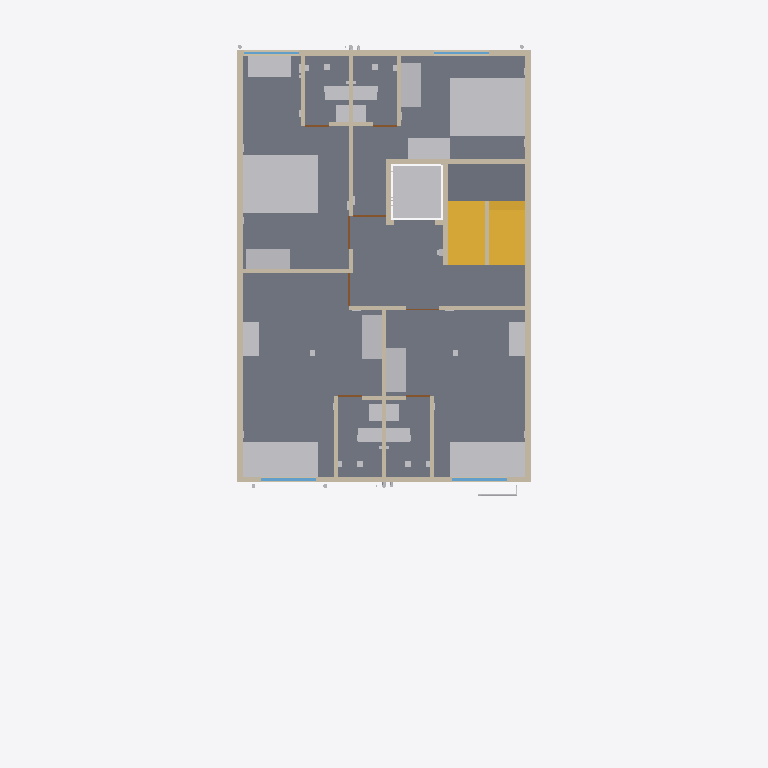
Plan cut of the same IFC building model at storey 'F3' (level 9.30 m, cut at 10.70 m), seen from above with north up, elements coloured by IFC class: 28 other elements (light grey), 23 walls (beige), 8 doors (brown), 5 slabs (grey), 4 windows (light blue), 2 stairs (yellow). Cut surfaces are drawn darker.
Extent 12.0 m × 19.4 m × 21.9 m (x, y, z). Storeys (6): GF at 0.30 m; F1 at 3.30 m; F2 at 6.30 m; F3 at 9.30 m; F4 at 12.30 m; TERRACE at 15.30 m. Elements (1252): 272 IfcCableCarrierSegment, 185 IfcWall, 153 IfcPipeSegment, 88 IfcOutlet, 87 IfcLightFixture, 66 IfcSanitaryTerminal, 55 IfcBuildingElementProxy, 50 IfcSlab, 45 IfcFurniture, 34 IfcDoor, 34 IfcSwitchingDevice, 33 IfcFan.

HEADER;
FILE_DESCRIPTION(('ViewDefinition[DesignTransferView]'),'2;1');
FILE_NAME('/dev/null','2026-10-31T08:46:57+00:00',(''),(''),'IfcOpenShell 0.9.0.post1','IfcOpenShell 0.9.0.post1','Nobody');
FILE_SCHEMA(('IFC4'));
ENDSEC;
DATA;
#1=IFCPROJECT('0QpSHq33n9iumYLAfyEII_',$,'Bella Vita 2 - Plot C-89 Sec-12 Kharghar (coordination model)',$,$,$,$,(#10),#5);
#12=IFCSITE('0eH3$8Gjn0SO_T5CeMhUsv',$,'Plot C-89, Sector 12, Kharghar, Navi Mumbai',$,$,$,$,$,$,$,$,$,$,$);
#13=IFCBUILDING('0skUDOZ3v8MwQiP9PtTOcJ',$,'Bella Vita 2 (student PG)',$,$,$,$,$,$,$,$,$);
#16=IFCBUILDINGSTOREY('08LIjTuTLC7Pb6T$IUoufS',$,'GF',$,$,$,$,$,$,0.3);
#18=IFCBUILDINGSTOREY('0af$vdzon23wGoMA2XBAfn',$,'F1',$,$,$,$,$,$,3.3);
#19=IFCBUILDINGSTOREY('0k25cxUmLFmuMwYhyMHoEq',$,'F2',$,$,$,$,$,$,6.3);
#20=IFCBUILDINGSTOREY('1ULVCF0lX5ZhLRGT17iCHN',$,'F3',$,$,$,$,$,$,9.3);
#21=IFCBUILDINGSTOREY('3SHlRYTIb6be6R$Pqr9Z4_',$,'F4',$,$,$,$,$,$,12.3);
#22=IFCBUILDINGSTOREY('26u6v74CH6fvhJHPGZUPG$',$,'TERRACE',$,$,$,$,$,$,15.3);
#1225=IFCSLAB('2d2prV4sfBZ8A$Jb5QwTjU',$,'F3 floor slab',$,$,#1235,#1234,$,$);
#1135=IFCSLAB('0TbKO4Iyv6a8vn9tfCNT$T',$,'F3 floor slab',$,$,#1145,#1144,$,$);
#1195=IFCSLAB('3LcpSkXkrCgfETUoDpsWAm',$,'F3 floor slab',$,$,#1205,#1204,$,$);
#7649=IFCFURNITURE('0Hu6GNmfD73As5hwyZNNNl',$,'F3 ROOM-3 queen bed',$,$,#7659,#7658,$,$);
#7784=IFCFURNITURE('1Ug3tXoWLEjhiJCmcgU9es',$,'F3 ROOM-4 queen bed',$,$,#7794,#7793,$,$);
#1150=IFCSLAB('2IgcFX$XbEBBy9h91Z7fVH',$,'F3 floor slab',$,$,#1160,#1159,$,$);
#6836=IFCSLAB('1ftPTQKFn24BXPbRga04$8',$,'Stair mid-landing F3-F4',$,$,#6846,#6845,$,$);
#6851=IFCSTAIR('30Ym663qf6qfER3F6YPBze',$,'Stair F3 to F4 (16 risers x 187.5 mm, going 250)',$,$,#6952,#6951,$,$);
#7379=IFCFURNITURE('1WIvhSQZX78PB9y9aADQOd',$,'F3 ROOM-1 single bed',$,$,#7389,#7388,$,$);
#7514=IFCFURNITURE('1yLt8gpPrF3O4COruQEww3',$,'F3 ROOM-2 single bed',$,$,#7524,#7523,$,$);
#4373=IFCWALL('3oUuYvd1rBaAzzApoI8ceH',$,'Wall',$,$,#4383,#4382,$,$);
#4358=IFCWALL('1CNRA$n1vCmQ7UvvvTKcMZ',$,'Wall',$,$,#4368,#4367,$,$);
#7127=IFCTRANSPORTELEMENT('0$nIsKr$1D9QoLazRqhB8$',$,'Lift car zone F3 (clear shaft 1.40 x 1.50)',$,$,#7137,#7136,$,$);
#6728=IFCSTAIR('265WwV$rv2GxDv6BU07$Xw',$,'Stair F2 to F3 (16 risers x 187.5 mm, going 250)',$,$,#6829,#6828,$,$);
#444=IFCWALL('3WMSNoCzj228pk3rHWOcb8',$,'Wall',$,$,#455,#453,$,$);
#524=IFCWALL('2KyNEK0GXEEPiJvvmqrx2D',$,'Wall',$,$,#534,#533,$,$);
#7679=IFCFURNITURE('1xBrfs$VbEthn4eANtmB1z',$,'F3 ROOM-3 standard desk',$,$,#7689,#7688,$,$);
#7394=IFCFURNITURE('0bOp_FZnH1bPWjARXhebG7',$,'F3 ROOM-1 wardrobe 3door sliding',$,$,#7404,#7403,$,$);
#7529=IFCFURNITURE('3qdz04Hz98x9tHVvXk0qB4',$,'F3 ROOM-2 wardrobe 3door sliding',$,$,#7539,#7538,$,$);
#7664=IFCFURNITURE('3DfqVr0ob1WuRL1obq3Trb',$,'F3 ROOM-3 wardrobe 3door sliding',$,$,#7674,#7673,$,$);
#7799=IFCFURNITURE('2M8zJU9l10VP5jnUKMBnqF',$,'F3 ROOM-4 wardrobe 3door sliding',$,$,#7809,#7808,$,$);
#7814=IFCFURNITURE('1u0O0x$az2qeBybConqsKp',$,'F3 ROOM-4 standard desk',$,$,#7824,#7823,$,$);
#4493=IFCWALL('1CXeH5Pf52nupW3PdHT8xC',$,'Wall',$,$,#4503,#4502,$,$);
#4613=IFCWALL('2cySVVulv2URoVKf7Gj9vd',$,'Wall',$,$,#4623,#4622,$,$);
#4403=IFCWALL('0zzcKXVlP8GOxIGaCGIA2d',$,'Wall',$,$,#4413,#4412,$,$);
#7409=IFCFURNITURE('0XuwFSKQD5cOUeowqP3cu3',$,'F3 ROOM-1 wall desk',$,$,#7419,#7418,$,$);
#7544=IFCFURNITURE('1Y4DPWbg5Cz9b_OFHqdQWB',$,'F3 ROOM-2 wall desk',$,$,#7554,#7553,$,$);
#4523=IFCWALL('1FqXO0DhL27fCq7$CIzQIP',$,'Wall',$,$,#4533,#4532,$,$);
#4478=IFCWALL('3uV$xzZO12OAmZQU_eJSfo',$,'Wall',$,$,#4488,#4487,$,$);
#4598=IFCWALL('2KUKB1jhD2MffNFKa6f7kN',$,'Wall',$,$,#4608,#4607,$,$);
#11351=IFCSANITARYTERMINAL('3SZ3sKX4D4NfoDFUqD72EQ',$,'F3-WC1 Water closet (EWC, wall-outlet) - on left wall',$,$,#11361,#11360,$,$);
#11708=IFCSANITARYTERMINAL('3sbmoNyjv95h5$uTSYpMDg',$,'F3-WC2 Water closet (EWC, wall-outlet) - on right wall',$,$,#11718,#11717,$,$);
#12065=IFCSANITARYTERMINAL('1lN9oRLHH9LhouUoiDotbR',$,'F3-WC3 Water closet (EWC, wall-outlet) - on right wall',$,$,#12075,#12074,$,$);
#12439=IFCSANITARYTERMINAL('1031IfxYP17B0bYGf3r7M6',$,'F3-WC4 Water closet (EWC, wall-outlet) - on left wall',$,$,#12449,#12448,$,$);
#4658=IFCWALL('0HvYVuUZX6DOZmzWeO3iEQ',$,'Wall',$,$,#4668,#4667,$,$);
#4673=IFCWALL('2ta0F1veH7rg4zXc74W1tY',$,'Wall',$,$,#4683,#4682,$,$);
#4508=IFCWALL('04XfE8Jx9BkfCzG6eOQbRl',$,'Wall',$,$,#4518,#4517,$,$);
#4388=IFCWALL('3_eQ7FoVX8zha8TIr2rl_7',$,'Wall',$,$,#4398,#4397,$,$);
#4463=IFCWALL('2TeGnUxfXDXgQ85yfoLqD2',$,'Wall',$,$,#4473,#4472,$,$);
#4568=IFCWALL('0vUoNOcojAOgiB5d$pI1LL',$,'Wall',$,$,#4578,#4577,$,$);
#4583=IFCWALL('1$KhMEXJn5hhp4fH9SbrkG',$,'Wall',$,$,#4593,#4592,$,$);
#11385=IFCSANITARYTERMINAL('2OC6dhGsL4qgZv38IIfJuW',$,'F3-BAS1 Wash basin (compact)',$,$,#11395,#11394,$,$);
#11742=IFCSANITARYTERMINAL('3JSkIGY3T8nvA6OiT9tT3E',$,'F3-BAS2 Wash basin (compact)',$,$,#11752,#11751,$,$);
#12099=IFCSANITARYTERMINAL('3C8XtUssL0SBROp6cAo91O',$,'F3-BAS3 Wash basin (compact) - compact basin near door',$,$,#12109,#12108,$,$);
#12473=IFCSANITARYTERMINAL('3mHI7xZ_z7OBNXowbsQBkL',$,'F3-BAS4 Wash basin (compact) - compact basin near door',$,$,#12483,#12482,$,$);
#4282=IFCWINDOW('077CF$t_D13eCOKxHGA1OY',$,'F3 F-W5 window 1.50 m (ROOM-2)',$,$,#4292,#4291,$,$,$,$,$,$);
#4339=IFCWINDOW('1HqGMC8hTE19eCGYLdCDWq',$,'F3 F-W8 window 1.50 m (ROOM-1)',$,$,#4349,#4348,$,$,$,$,$,$);
#4206=IFCWINDOW('3yQ6nJJvTAuQdQ8Vb6r4nb',$,'F3 F-W1 window 1.50 m (ROOM-3 alcove)',$,$,#4216,#4215,$,$,$,$,$,$);
#4263=IFCWINDOW('24AlXcwH9FNxGLtb79UX0_',$,'F3 F-W4 window 1.50 m (ROOM-4)',$,$,#4273,#4272,$,$,$,$,$,$);
#4418=IFCWALL('2TvypaqFL8kuMAj_W8T1oq',$,'Wall',$,$,#4428,#4427,$,$);
#16118=IFCPIPESEGMENT('1BjLStgY98PxFkciUvS8Ot',$,'Rising main 40 mm: Rising main: pumps -) front facade -) F4 offset -) terrace -) O.H.T.',$,$,#16120,#16119,$,$);
#4433=IFCWALL('2vRDUXqzX4hgSMc2KMc1Dz',$,'Wall',$,$,#4443,#4442,$,$);
#4448=IFCWALL('301i43OY9FS96vdhZ9zN3I',$,'Wall',$,$,#4458,#4457,$,$);
#4628=IFCWALL('01dF$Xy0X13PFYYdD26atm',$,'Wall',$,$,#4638,#4637,$,$);
#4643=IFCWALL('3TZ6gSbEj7fw956F40hvbg',$,'Wall',$,$,#4653,#4652,$,$);
#4796=IFCDOOR('3zYGP74af0Lfm6KdAZZSbH',$,'F3 F-D3 door 0.90 m -) ROOM-3 from lobby',$,$,#4806,#4805,$,$,$,$,$,$);
#4765=IFCDOOR('1ulefvzzH8C9k5KGr$oMQT',$,'F3 F-D4 door 0.90 m -) ROOM-4 passage from lobby',$,$,#4775,#4774,$,$,$,$,$,$);
#4827=IFCDOOR('3Myi7BR6r9hud_Z9wKHYDr',$,'F3 F-D2 door 0.90 m -) ROOM-2 from lobby',$,$,#4837,#4836,$,$,$,$,$,$);
#4703=IFCDOOR('382co3Qxj7nOKHrTiy9x$b',$,'F3 F-D3T door 0.65 m -) ROOM-3 toilet from ROOM-3',$,$,#4713,#4712,$,$,$,$,$,$);
#4734=IFCDOOR('39P77r7Mz8sehtDOiZydrL',$,'F3 F-D4T door 0.65 m -) ROOM-4 toilet from ROOM-4 passage',$,$,#4744,#4743,$,$,$,$,$,$);
#4889=IFCDOOR('27iF0QYMv2lOX1wUD4TPdA',$,'F3 F-D2T door 0.65 m -) ROOM-2 toilet',$,$,#4899,#4898,$,$,$,$,$,$);
#4920=IFCDOOR('3ORc0ZDlPDzOj7pr3HbR$3',$,'F3 F-D1T door 0.65 m -) ROOM-1 toilet',$,$,#4930,#4929,$,$,$,$,$,$);
#4553=IFCWALL('2w5h4TFbvE_AcfKChi1ekV',$,'Wall',$,$,#4563,#4562,$,$);
#11419=IFCWASTETERMINAL('3BTjZjkizD8PdEfQiaf6K3',$,'F3-FT1 Floor trap 100 mm (nahani) - shower zone',$,$,#11429,#11428,$,$);
#11776=IFCWASTETERMINAL('2P$8RMbrr5B9vGb_dcZU7O',$,'F3-FT2 Floor trap 100 mm (nahani)',$,$,#11786,#11785,$,$);
#12133=IFCWASTETERMINAL('0m5dXQCOH75ACcTQnhM10a',$,'F3-FT3 Floor trap 100 mm (nahani)',$,$,#12143,#12142,$,$);
#12507=IFCWASTETERMINAL('045tbpgEX619iJl3qOVFpI',$,'F3-FT4 Floor trap 100 mm (nahani)',$,$,#12517,#12516,$,$);
#4858=IFCDOOR('3xEVgAkVz1khwXaa85Y3bF',$,'F3 F-D1 door 0.90 m -) ROOM-1 from lobby',$,$,#4868,#4867,$,$,$,$,$,$);
#15431=IFCBUILDINGELEMENTPROXY('26s$YxZrX4pRm_ycyQT7_o',$,'F3-SLV6 Sleeve / cast-in item - Fan hook box for F2 ROOM-1 (cast in this slab = its ceiling)',$,$,#15441,#15440,$,$);
#15448=IFCBUILDINGELEMENTPROXY('3zrwcQMbvDDvVgYnMY7A26',$,'F3-SLV7 Sleeve / cast-in item - Fan hook box for F2 ROOM-2 (cast in this slab = its ceiling)',$,$,#15458,#15457,$,$);
ENDSEC;
